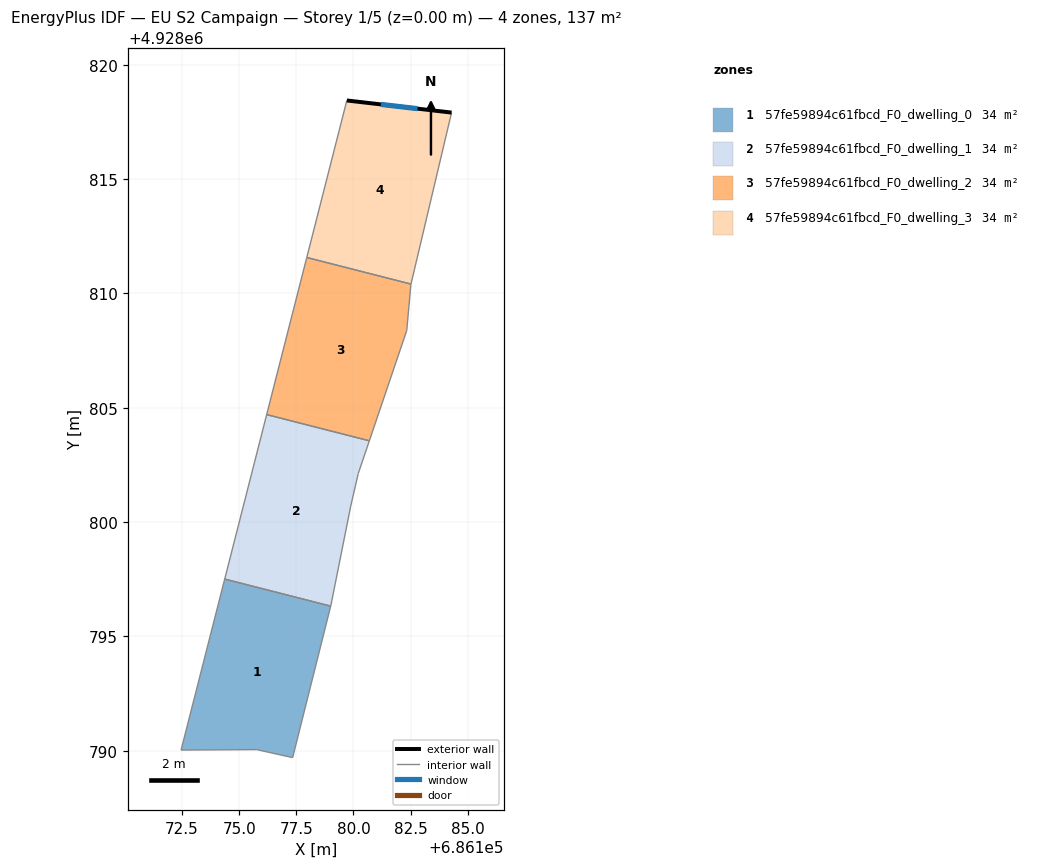
=== STOREY PLAN SPEC (per zone: floor XY polygon, exterior-wall plan segments, windows/doors) ===
zone 1: 57fe59894c61fbcd_F0_dwelling_0  (34.3 m²)
  floor: (686179.00, 4928796.33) (686177.34, 4928789.70) (686175.77, 4928790.05) (686172.46, 4928790.03) (686174.37, 4928797.51)
  interior walls: 5
zone 2: 57fe59894c61fbcd_F0_dwelling_1  (34.3 m²)
  floor: (686180.69, 4928803.56) (686180.21, 4928802.13) (686179.88, 4928800.70) (686179.01, 4928796.35) (686179.00, 4928796.33) (686174.37, 4928797.51) (686176.20, 4928804.70)
  interior walls: 7
zone 3: 57fe59894c61fbcd_F0_dwelling_2  (34.3 m²)
  floor: (686182.52, 4928810.41) (686182.51, 4928810.39) (686182.33, 4928808.38) (686180.69, 4928803.56) (686176.20, 4928804.70) (686177.96, 4928811.57)
  interior walls: 6
zone 4: 57fe59894c61fbcd_F0_dwelling_3  (34.3 m²)
  floor: (686184.29, 4928817.91) (686182.52, 4928810.41) (686177.96, 4928811.57) (686179.71, 4928818.44)
  exterior wall: (686184.29, 4928817.91) – (686179.71, 4928818.44)  [4.6 m]
    window: (686182.80, 4928818.08) – (686181.20, 4928818.27)  [1.7 m²]
  interior walls: 3

=== DERIVED (storey summary) ===
Building: EU S2 Campaign
Storey: 1 of 5  (floor level z = 0.00 m)
Storey gross floor area: 137.3 m²
Zones on this storey: 4
  - 57fe59894c61fbcd_F0_dwelling_0: floor 34.3 m²
  - 57fe59894c61fbcd_F0_dwelling_1: floor 34.3 m²
  - 57fe59894c61fbcd_F0_dwelling_2: floor 34.3 m²
  - 57fe59894c61fbcd_F0_dwelling_3: floor 34.3 m²; exterior wall 4.6 m (13.8 m²); 1 window(s) 1.7 m²; WWR 12.2%
Zone adjacency (shared interzone walls):
  - 57fe59894c61fbcd_F0_dwelling_0 ↔ 57fe59894c61fbcd_F0_dwelling_1
  - 57fe59894c61fbcd_F0_dwelling_1 ↔ 57fe59894c61fbcd_F0_dwelling_2
  - 57fe59894c61fbcd_F0_dwelling_2 ↔ 57fe59894c61fbcd_F0_dwelling_3